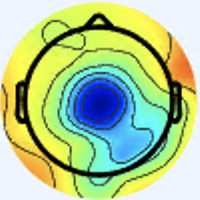

The file beside this chart, header and first rows:
[238 245 254 255], [238 245 254 255], [238 245 254 255], [238 245 254 255], [238 245 254 255], [238 245 254 255], [238 245 254 255], [238 245 254 255], [238 245 254 255], [238 245 254 255], [238 245 254 255], [238 245 254 255], [238 245 254 255], [238 245 254 255], [238 245 254 255], [238 245 254 255], [238 245 254 255], [238 245 254 255], [238 245 254 255], [238 245 254 255], [238 245 254 255], [238 245 254 255], [238 245 254 255], [238 245 254 255]
[238 245 254 255], [238 245 254 255], [238 245 254 255], [238 245 254 255], [238 245 254 255], [238 245 254 255], [238 245 254 255], [238 245 254 255], [238 245 254 255], [238 245 254 255], [238 245 254 255], [238 245 254 255], [238 245 254 255], [238 245 254 255], [238 245 254 255], [238 245 254 255], [238 245 254 255], [238 245 254 255], [238 245 254 255], [238 245 254 255], [238 245 254 255], [238 245 254 255], [238 245 254 255], [238 245 254 255]
[238 245 254 255], [238 245 254 255], [238 245 254 255], [238 245 254 255], [238 245 254 255], [238 245 254 255], [238 245 254 255], [238 245 254 255], [238 245 254 255], [238 245 254 255], [238 245 254 255], [238 245 254 255], [238 245 254 255], [238 245 254 255], [238 245 254 255], [238 245 254 255], [238 245 254 255], [238 245 254 255], [238 245 254 255], [238 245 254 255], [238 245 254 255], [238 245 254 255], [238 245 254 255], [238 245 254 255]
[238 245 254 255], [238 245 254 255], [238 245 254 255], [238 245 254 255], [238 245 254 255], [238 245 254 255], [238 245 254 255], [238 245 254 255], [238 245 254 255], [238 245 254 255], [238 245 254 255], [238 245 254 255], [238 245 254 255], [238 245 254 255], [238 245 254 255], [238 245 254 255], [238 245 254 255], [238 245 254 255], [238 245 254 255], [238 245 254 255], [238 245 254 255], [238 245 254 255], [238 245 254 255], [238 245 254 255]
[238 245 254 255], [238 245 254 255], [238 245 254 255], [238 245 254 255], [238 245 254 255], [238 245 254 255], [238 245 254 255], [238 245 254 255], [238 245 254 255], [238 245 254 255], [238 245 254 255], [238 245 254 255], [238 245 254 255], [238 245 254 255], [238 245 254 255], [238 245 254 255], [238 245 254 255], [238 245 254 255], [238 245 254 255], [238 245 254 255], [238 245 254 255], [238 245 254 255], [238 245 254 255], [238 245 254 255]
[238 245 254 255], [238 245 254 255], [238 245 254 255], [238 245 254 255], [238 245 254 255], [238 245 254 255], [238 245 254 255], [238 245 254 255], [238 245 254 255], [238 245 254 255], [238 245 254 255], [238 245 254 255], [238 245 254 255], [238 245 254 255], [238 245 254 255], [238 245 254 255], [238 245 254 255], [238 245 254 255], [238 245 254 255], [238 245 254 255], [238 245 254 255], [238 245 254 255], [238 245 254 255], [238 245 254 255]
[238 245 254 255], [238 245 254 255], [238 245 254 255], [238 245 254 255], [238 245 254 255], [238 245 254 255], [238 245 254 255], [238 245 254 255], [238 245 254 255], [238 245 254 255], [238 245 254 255], [238 245 254 255], [238 245 254 255], [238 245 254 255], [238 245 254 255], [238 245 254 255], [238 245 254 255], [238 245 254 255], [238 245 254 255], [238 245 254 255], [238 245 254 255], [238 245 254 255], [238 245 254 255], [238 245 254 255]
[238 245 254 255], [238 245 254 255], [238 245 254 255], [238 245 254 255], [238 245 254 255], [238 245 254 255], [238 245 254 255], [238 245 254 255], [238 245 254 255], [238 245 254 255], [238 245 254 255], [238 245 254 255], [238 245 254 255], [238 245 254 255], [238 245 254 255], [238 245 254 255], [238 245 254 255], [238 245 254 255], [238 245 254 255], [238 245 254 255], [238 245 254 255], [238 245 254 255], [238 245 254 255], [238 245 254 255]
[238 245 254 255], [238 245 254 255], [238 245 254 255], [238 245 254 255], [238 245 254 255], [238 245 254 255], [238 245 254 255], [238 245 254 255], [238 245 254 255], [238 245 254 255], [238 245 254 255], [238 245 254 255], [238 245 254 255], [238 245 254 255], [238 245 254 255], [238 245 254 255], [238 245 254 255], [238 245 254 255], [238 245 254 255], [238 245 254 255], [238 245 254 255], [238 245 254 255], [238 245 254 255], [238 245 254 255]
[238 245 254 255], [238 245 254 255], [238 245 254 255], [238 245 254 255], [238 245 254 255], [238 245 254 255], [238 245 254 255], [238 245 254 255], [238 245 254 255], [238 245 254 255], [238 245 254 255], [238 245 254 255], [238 245 254 255], [238 245 254 255], [238 245 254 255], [238 245 254 255], [238 245 254 255], [238 245 254 255], [238 245 254 255], [238 245 254 255], [238 245 254 255], [238 245 254 255], [238 245 254 255], [238 245 254 255]
[238 245 254 255], [238 245 254 255], [238 245 254 255], [238 245 254 255], [238 245 254 255], [238 245 254 255], [238 245 254 255], [238 245 254 255], [238 245 254 255], [238 245 254 255], [238 245 254 255], [238 245 254 255], [238 245 254 255], [238 245 254 255], [238 245 254 255], [238 245 254 255], [238 245 254 255], [238 245 254 255], [238 245 254 255], [238 245 254 255], [238 245 254 255], [238 245 254 255], [238 245 254 255], [238 245 254 255]
[238 245 254 255], [238 245 254 255], [238 245 254 255], [238 245 254 255], [238 245 254 255], [238 245 254 255], [238 245 254 255], [238 245 254 255], [238 245 254 255], [238 245 254 255], [238 245 254 255], [238 245 254 255], [238 245 254 255], [238 245 254 255], [238 245 254 255], [238 245 254 255], [238 245 254 255], [238 245 254 255], [238 245 254 255], [238 245 254 255], [238 245 254 255], [238 245 254 255], [238 245 254 255], [238 245 254 255]
[238 245 254 255], [238 245 254 255], [238 245 254 255], [238 245 254 255], [238 245 254 255], [238 245 254 255], [238 245 254 255], [238 245 254 255], [238 245 254 255], [238 245 254 255], [238 245 254 255], [238 245 254 255], [238 245 254 255], [238 245 254 255], [238 245 254 255], [238 245 254 255], [238 245 254 255], [238 245 254 255], [238 245 254 255], [238 245 254 255], [238 245 254 255], [238 245 254 255], [238 245 254 255], [238 245 254 255]
[238 245 254 255], [238 245 254 255], [238 245 254 255], [238 245 254 255], [238 245 254 255], [238 245 254 255], [238 245 254 255], [238 245 254 255], [238 245 254 255], [238 245 254 255], [238 245 254 255], [238 245 254 255], [238 245 254 255], [238 245 254 255], [238 245 254 255], [238 245 254 255], [238 245 254 255], [238 245 254 255], [238 245 254 255], [238 245 254 255], [238 245 254 255], [238 245 254 255], [238 245 254 255], [238 245 254 255]
[238 245 254 255], [238 245 254 255], [238 245 254 255], [238 245 254 255], [238 245 254 255], [238 245 254 255], [238 245 254 255], [238 245 254 255], [238 245 254 255], [238 245 254 255], [238 245 254 255], [238 245 254 255], [238 245 254 255], [238 245 254 255], [238 245 254 255], [238 245 254 255], [238 245 254 255], [238 245 254 255], [238 245 254 255], [238 245 254 255], [238 245 254 255], [238 245 254 255], [238 245 254 255], [238 245 254 255]
[238 245 254 255], [238 245 254 255], [238 245 254 255], [238 245 254 255], [238 245 254 255], [238 245 254 255], [238 245 254 255], [238 245 254 255], [238 245 254 255], [238 245 254 255], [238 245 254 255], [238 245 254 255], [238 245 254 255], [238 245 254 255], [238 245 254 255], [238 245 254 255], [238 245 254 255], [238 245 254 255], [238 245 254 255], [238 245 254 255], [238 245 254 255], [238 245 254 255], [238 245 254 255], [238 245 254 255]
[238 245 254 255], [238 245 254 255], [238 245 254 255], [238 245 254 255], [238 245 254 255], [238 245 254 255], [238 245 254 255], [238 245 254 255], [238 245 254 255], [238 245 254 255], [238 245 254 255], [238 245 254 255], [238 245 254 255], [238 245 254 255], [238 245 254 255], [238 245 254 255], [238 245 254 255], [238 245 254 255], [238 245 254 255], [238 245 254 255], [238 245 254 255], [238 245 254 255], [238 245 254 255], [238 245 254 255]
[238 245 254 255], [238 245 254 255], [238 245 254 255], [238 245 254 255], [238 245 254 255], [238 245 254 255], [238 245 254 255], [238 245 254 255], [238 245 254 255], [238 245 254 255], [238 245 254 255], [238 245 254 255], [238 245 254 255], [238 245 254 255], [238 245 254 255], [238 245 254 255], [238 245 254 255], [238 245 254 255], [238 245 254 255], [238 245 254 255], [238 245 254 255], [238 245 254 255], [238 245 254 255], [238 245 254 255]
[238 245 254 255], [238 245 254 255], [238 245 254 255], [238 245 254 255], [238 245 254 255], [238 245 254 255], [238 245 254 255], [238 245 254 255], [238 245 254 255], [238 245 254 255], [238 245 254 255], [238 245 254 255], [238 245 254 255], [238 245 254 255], [238 245 254 255], [238 245 254 255], [238 245 254 255], [238 245 254 255], [238 245 254 255], [238 245 254 255], [238 245 254 255], [238 245 254 255], [238 245 254 255], [238 245 254 255]
[238 245 254 255], [238 245 254 255], [238 245 254 255], [238 245 254 255], [238 245 254 255], [238 245 254 255], [238 245 254 255], [238 245 254 255], [238 245 254 255], [238 245 254 255], [238 245 254 255], [238 245 254 255], [238 245 254 255], [238 245 254 255], [238 245 254 255], [238 245 254 255], [238 245 254 255], [238 245 254 255], [238 245 254 255], [238 245 254 255], [238 245 254 255], [238 245 254 255], [238 245 254 255], [238 245 254 255]
[238 245 254 255], [238 245 254 255], [238 245 254 255], [238 245 254 255], [238 245 254 255], [238 245 254 255], [238 245 254 255], [238 245 254 255], [238 245 254 255], [238 245 254 255], [238 245 254 255], [238 245 254 255], [238 245 254 255], [238 245 254 255], [238 245 254 255], [238 245 254 255], [238 245 254 255], [238 245 254 255], [238 245 254 255], [238 245 254 255], [238 245 254 255], [238 245 254 255], [238 245 254 255], [238 245 254 255]
[238 245 254 255], [238 245 254 255], [238 245 254 255], [238 245 254 255], [238 245 254 255], [238 245 254 255], [238 245 254 255], [238 245 254 255], [238 245 254 255], [238 245 254 255], [238 245 254 255], [238 245 254 255], [238 245 254 255], [238 245 254 255], [238 245 254 255], [238 245 254 255], [238 245 254 255], [238 245 254 255], [238 245 254 255], [238 245 254 255], [238 245 254 255], [238 245 254 255], [238 245 254 255], [238 245 254 255]
[238 245 254 255], [238 245 254 255], [238 245 253 255], [238 245 253 255], [238 245 253 255], [238 245 253 255], [238 245 253 255], [238 245 253 255], [238 245 253 255], [238 245 253 255], [238 245 253 255], [238 245 253 255], [238 245 253 255], [238 245 254 255], [238 245 254 255], [238 245 254 255], [237 245 254 255], [237 245 254 255], [238 244 254 255], [238 244 254 255], [238 244 254 255], [238 244 254 255], [238 244 254 255], [238 244 254 255]
[238 245 254 255], [238 245 254 255], [238 245 253 255], [238 245 253 255], [238 245 253 255], [238 245 253 255], [238 245 253 255], [238 245 253 255], [238 245 253 255], [238 245 253 255], [238 245 253 255], [238 245 253 255], [238 245 253 255], [238 245 253 255], [238 245 254 255], [238 245 254 255], [237 245 254 255], [237 245 254 255], [238 244 254 255], [238 244 254 255], [238 244 254 255], [238 244 254 255], [238 244 254 255], [238 244 254 255]
[238 245 253 255], [238 245 253 255], [238 245 253 255], [238 245 253 255], [238 245 253 255], [238 245 253 255], [238 245 253 255], [238 245 253 255], [238 245 253 255], [238 245 253 255], [237 245 253 255], [237 245 253 255], [237 245 253 255], [237 245 253 255], [238 245 253 255], [238 245 254 255], [238 245 254 255], [238 245 254 255], [238 245 254 255], [238 245 254 255], [238 245 254 255], [238 245 254 255], [238 245 254 255], [238 245 254 255]
[238 245 253 255], [238 245 253 255], [238 245 253 255], [238 245 253 255], [238 245 253 255], [238 245 253 255], [238 245 253 255], [238 245 253 255], [238 245 253 255], [238 245 253 255], [237 245 253 255], [237 245 253 255], [237 245 253 255], [237 245 253 255], [238 245 253 255], [238 245 253 255], [238 245 254 255], [238 245 254 255], [239 245 254 255], [239 245 254 255], [239 245 254 255], [239 245 254 255], [238 245 254 255], [238 245 254 255]
[238 245 253 255], [238 245 253 255], [238 245 252 255], [238 245 252 255], [238 245 251 255], [238 245 252 255], [238 245 252 255], [238 245 253 255], [238 245 253 255], [238 245 253 255], [238 245 254 255], [238 245 254 255], [238 244 254 255], [238 244 254 255], [239 244 254 255], [239 244 254 255], [240 244 254 255], [240 244 254 255], [240 244 254 255], [240 244 254 255], [240 244 254 255], [240 244 254 255], [240 245 254 255], [240 245 254 255]
[238 245 253 255], [238 245 253 255], [238 245 252 255], [238 245 252 255], [238 245 251 255], [238 245 251 255], [238 245 252 255], [238 245 252 255], [238 245 253 255], [238 245 253 255], [238 245 254 255], [238 245 254 255], [238 244 254 255], [239 244 254 255], [239 244 254 255], [239 244 254 255], [240 244 254 255], [240 244 254 255], [241 244 254 255], [241 244 254 255], [241 244 254 255], [241 244 254 255], [241 245 254 255], [241 246 254 255]
[238 245 253 255], [238 245 253 255], [238 245 253 255], [238 245 252 255], [238 245 252 255], [238 245 252 255], [238 245 253 255], [238 245 253 255], [238 245 253 255], [238 245 253 255], [238 245 254 255], [238 245 254 255], [239 245 254 255], [239 245 254 255], [239 245 254 255], [239 245 254 255], [239 245 253 255], [239 245 253 255], [240 245 254 255], [240 245 253 255], [240 245 253 255], [240 245 253 255], [241 246 254 255], [242 246 254 255]
[238 245 253 255], [238 245 253 255], [238 245 253 255], [238 245 253 255], [238 245 252 255], [238 245 253 255], [238 245 253 255], [238 245 253 255], [238 245 253 255], [238 245 253 255], [238 245 254 255], [239 245 254 255], [239 245 254 255], [239 245 254 255], [239 245 254 255], [239 245 253 255], [239 245 253 255], [239 245 252 255], [239 245 252 255], [239 245 251 255], [238 245 251 255], [239 246 252 255], [241 246 254 255], [242 247 254 255]
[238 245 254 255], [238 245 254 255], [238 245 254 255], [238 245 253 255], [238 245 253 255], [238 245 253 255], [239 245 254 255], [239 245 254 255], [239 245 254 255], [239 245 254 255], [239 245 254 255], [239 245 254 255], [239 245 254 255], [239 245 253 255], [239 245 252 255], [239 245 252 255], [238 245 251 255], [238 245 250 255], [238 245 249 255], [238 245 249 255], [238 246 249 255], [239 246 250 255], [241 247 254 255], [243 247 254 255]
[238 245 254 255], [238 245 254 255], [238 245 254 255], [238 245 254 255], [238 245 253 255], [239 245 253 255], [239 245 254 255], [239 245 254 255], [239 245 254 255], [239 245 254 255], [239 245 254 255], [239 245 254 255], [239 245 254 255], [239 245 253 255], [239 245 252 255], [238 245 252 255], [238 245 252 255], [238 245 250 255], [238 245 249 255], [237 245 249 255], [237 246 248 255], [238 246 250 255], [240 247 254 255], [243 247 254 255]
[238 245 254 255], [238 245 254 255], [238 245 254 255], [238 245 254 255], [239 245 254 255], [239 245 254 255], [239 245 254 255], [239 245 254 255], [239 245 254 255], [239 245 254 255], [239 245 254 255], [239 245 254 255], [239 245 254 255], [239 245 254 255], [238 245 253 255], [238 245 253 255], [237 244 253 255], [237 245 253 255], [237 245 252 255], [237 245 251 255], [236 245 250 255], [237 245 252 255], [240 245 254 255], [243 247 254 255]
[238 245 254 255], [238 245 254 255], [238 245 254 255], [239 245 254 255], [239 245 254 255], [239 245 254 255], [239 245 254 255], [239 245 254 255], [239 245 254 255], [239 245 254 255], [239 245 254 255], [239 245 254 255], [239 245 254 255], [239 245 254 255], [238 245 254 255], [237 244 254 255], [237 244 254 255], [236 244 254 255], [237 245 254 255], [236 244 253 255], [235 244 253 255], [236 244 253 255], [239 245 254 255], [243 246 254 255]
[238 245 254 255], [238 245 254 255], [239 245 254 255], [239 245 254 255], [239 245 254 255], [239 245 254 255], [239 245 254 255], [239 245 254 255], [239 245 254 255], [239 245 254 255], [240 245 254 255], [240 245 254 255], [240 245 254 255], [239 245 254 255], [238 244 254 255], [237 244 254 255], [236 244 254 255], [236 244 254 255], [236 244 254 255], [235 244 254 255], [234 243 254 255], [236 244 254 255], [238 245 254 255], [241 244 254 255]
[238 245 254 255], [238 245 254 255], [239 245 254 255], [239 245 254 255], [239 245 254 255], [239 245 254 255], [239 245 254 255], [239 245 254 255], [239 245 254 255], [239 245 254 255], [240 245 254 255], [240 245 254 255], [240 245 254 255], [239 245 254 255], [238 244 254 255], [237 244 254 255], [236 244 254 255], [236 244 254 255], [236 244 254 255], [235 244 254 255], [234 243 254 255], [234 242 254 255], [237 242 254 255], [239 243 250 255]
[238 245 254 255], [238 245 254 255], [238 245 254 255], [238 245 254 255], [238 245 254 255], [239 245 254 255], [239 245 254 255], [239 245 254 255], [239 245 254 255], [239 245 254 255], [239 245 254 255], [239 245 254 255], [239 245 254 255], [239 245 254 255], [238 245 254 255], [237 245 254 255], [237 245 254 255], [237 245 254 255], [237 245 254 255], [236 244 254 255], [235 243 254 255], [235 240 254 255], [233 236 253 255], [235 241 211 255]
[238 245 254 255], [238 245 254 255], [238 245 254 255], [238 245 254 255], [238 245 254 255], [238 245 254 255], [239 245 254 255], [239 245 254 255], [239 245 254 255], [239 245 254 255], [239 245 254 255], [239 245 254 255], [239 245 254 255], [238 245 254 255], [238 246 254 255], [238 247 254 255], [237 247 254 255], [237 246 254 255], [237 246 254 255], [237 245 254 255], [237 243 254 255], [234 240 244 255], [231 237 215 255], [230 242 155 255]
[238 245 254 255], [238 245 254 255], [238 245 254 255], [238 245 254 255], [238 246 254 255], [238 246 254 255], [238 246 254 255], [238 245 254 255], [238 245 254 255], [238 245 254 255], [238 245 254 255], [238 245 254 255], [238 245 254 255], [238 246 254 255], [238 247 254 255], [238 248 254 255], [238 249 254 255], [238 248 254 255], [237 247 254 255], [237 244 254 255], [238 242 254 255], [234 244 203 255], [231 248 127 255], [225 248  95 255]
[238 245 254 255], [238 245 254 255], [238 245 254 255], [238 246 254 255], [238 246 254 255], [238 246 254 255], [238 246 254 255], [238 246 254 255], [238 245 254 255], [238 245 254 255], [238 245 254 255], [238 245 254 255], [238 245 254 255], [238 246 254 255], [238 247 254 255], [238 248 254 255], [238 249 254 255], [238 247 254 255], [238 245 254 255], [238 242 254 255], [238 241 254 255], [237 246 175 255], [232 253  95 255], [226 251  83 255]
[238 245 254 255], [238 245 254 255], [238 246 254 255], [238 246 254 255], [238 246 254 255], [238 246 254 255], [238 246 254 255], [238 246 254 255], [238 246 254 255], [238 245 254 255], [238 245 254 255], [238 245 254 255], [238 245 254 255], [238 246 254 255], [238 246 254 255], [239 247 254 255], [239 247 254 255], [238 243 254 255], [239 238 254 255], [239 237 248 255], [242 239 224 255], [240 245 161 255], [237 253 101 255], [232 253  87 255]
[238 245 254 255], [238 246 254 255], [238 246 254 255], [238 246 254 255], [238 246 254 255], [238 246 254 255], [238 246 254 255], [238 246 254 255], [238 246 254 255], [238 246 254 255], [238 245 254 255], [238 245 254 255], [238 245 254 255], [238 245 254 255], [238 246 254 255], [238 246 254 255], [238 246 254 255], [239 241 254 255], [240 234 252 255], [242 236 217 255], [244 240 166 255], [244 247 125 255], [241 252  97 255], [238 253  88 255]
[238 246 254 255], [238 246 254 255], [238 246 254 255], [238 246 254 255], [238 247 254 255], [238 247 254 255], [238 246 254 255], [238 246 254 255], [238 246 254 255], [238 246 254 255], [237 245 254 255], [237 245 254 255], [237 245 254 255], [237 245 254 255], [238 245 253 255], [238 245 254 255], [239 245 253 255], [240 240 253 255], [241 234 240 255], [244 239 167 255], [248 248  95 255], [248 252  86 255], [245 253  86 255], [242 253  85 255]
[238 246 254 255], [238 246 254 255], [238 246 254 255], [238 246 254 255], [238 247 254 255], [238 247 254 255], [238 246 254 255], [238 246 254 255], [238 246 254 255], [237 245 254 255], [237 245 254 255], [237 245 254 255], [237 245 254 255], [238 244 254 255], [238 243 254 255], [238 242 254 255], [239 242 253 255], [242 240 233 255], [243 238 195 255], [246 244 124 255], [250 253  84 255], [249 253  84 255], [247 253  84 255], [246 253  85 255]
[238 245 253 255], [238 246 253 255], [238 246 253 255], [238 246 253 255], [238 246 253 255], [238 246 254 255], [237 245 254 255], [237 245 254 255], [237 245 254 255], [237 244 254 255], [237 244 254 255], [237 245 254 255], [238 244 254 255], [238 242 254 255], [239 239 254 255], [239 237 253 255], [241 236 253 255], [243 241 196 255], [246 248 123 255], [248 251  95 255], [249 252  87 255], [248 252  85 255], [247 253  86 255], [245 253  85 255]
[238 245 253 255], [238 245 253 255], [238 246 253 255], [238 246 253 255], [238 246 253 255], [237 245 253 255], [237 245 254 255], [237 244 254 255], [237 244 254 255], [237 244 254 255], [237 244 254 255], [237 244 254 255], [238 244 254 255], [238 241 253 255], [240 238 248 255], [241 236 245 255], [243 237 230 255], [245 244 159 255], [247 253  94 255], [248 253  86 255], [249 251  87 255], [248 252  86 255], [246 253  86 255], [244 253  85 255]
[238 245 253 255], [238 245 253 255], [237 245 252 255], [237 245 252 255], [237 245 252 255], [237 245 253 255], [237 244 254 255], [237 244 254 255], [238 243 254 255], [238 243 254 255], [238 243 254 255], [238 244 254 255], [238 244 254 255], [239 242 246 255], [240 241 229 255], [243 242 204 255], [246 244 172 255], [248 249 125 255], [249 253  92 255], [249 253  86 255], [248 253  85 255], [247 253  84 255], [246 253  84 255], [244 253  84 255]
[238 245 253 255], [238 245 252 255], [237 245 252 255], [237 245 252 255], [237 245 252 255], [237 245 253 255], [237 244 254 255], [237 243 254 255], [238 243 254 255], [238 243 254 255], [238 243 254 255], [237 244 254 255], [237 244 254 255], [239 241 245 255], [242 239 224 255], [246 243 175 255], [248 250 122 255], [250 252  98 255], [249 253  88 255], [249 253  85 255], [248 253  84 255], [247 253  84 255], [245 253  83 255], [244 253  83 255]
[238 244 252 255], [238 244 252 255], [237 244 252 255], [237 244 252 255], [237 244 251 255], [237 244 252 255], [237 244 253 255], [237 244 254 255], [238 243 254 255], [238 243 254 255], [237 243 254 255], [236 244 254 255], [236 244 254 255], [240 238 253 255], [247 233 235 255], [250 239 159 255], [250 251  90 255], [250 253  84 255], [249 253  85 255], [248 253  84 255], [247 253  84 255], [247 253  84 255], [245 253  84 255], [244 253  84 255]
[238 244 252 255], [238 244 252 255], [237 244 252 255], [237 244 251 255], [237 244 251 255], [237 244 251 255], [237 244 252 255], [238 244 253 255], [238 243 254 255], [238 243 254 255], [237 243 254 255], [235 243 254 255], [235 243 254 255], [241 238 240 255], [250 234 202 255], [252 241 127 255], [251 252  84 255], [250 253  84 255], [249 253  84 255], [248 253  84 255], [247 252  84 255], [246 252  84 255], [245 252  84 255], [244 253  84 255]
[238 244 252 255], [238 244 252 255], [237 243 251 255], [237 243 251 255], [237 243 250 255], [237 243 250 255], [238 243 251 255], [238 243 251 255], [238 243 252 255], [237 243 253 255], [236 243 254 255], [234 242 254 255], [234 242 254 255], [242 243 204 255], [253 247 125 255], [254 251  92 255], [252 253  84 255], [250 253  84 255], [249 252  84 255], [248 252  84 255], [246 251  84 255], [245 250  84 255], [244 250  84 255], [243 251  84 255]
[238 244 252 255], [238 244 252 255], [237 243 251 255], [237 243 251 255], [237 243 250 255], [237 243 250 255], [238 243 250 255], [238 243 249 255], [238 242 250 255], [237 243 252 255], [236 243 254 255], [235 243 254 255], [235 242 247 255], [243 247 169 255], [255 253  94 255], [255 253  85 255], [252 253  84 255], [250 252  84 255], [250 252  84 255], [248 251  84 255], [247 250  84 255], [245 250  84 255], [244 250  84 255], [244 250  84 255]
[238 244 252 255], [238 244 251 255], [237 244 251 255], [237 245 251 255], [237 245 251 255], [237 244 250 255], [237 242 249 255], [238 241 247 255], [237 240 247 255], [238 242 253 255], [237 245 254 255], [238 245 237 255], [239 243 198 255], [247 248 136 255], [255 252  90 255], [255 253  85 255], [254 251  84 255], [252 251  84 255], [250 251  84 255], [249 251  84 255], [248 251  84 255], [247 252  84 255], [246 252  84 255], [246 252  85 255]
[238 244 252 255], [238 245 252 255], [237 245 251 255], [237 245 251 255], [237 245 251 255], [237 244 250 255], [237 242 248 255], [237 240 245 255], [237 238 243 255], [237 241 254 255], [238 246 254 255], [240 246 215 255], [244 246 150 255], [250 249 106 255], [255 252  87 255], [255 252  84 255], [255 250  84 255], [253 250  83 255], [252 251  84 255], [250 251  84 255], [250 252  84 255], [249 253  84 255], [248 253  84 255], [247 253  85 255]
[238 245 253 255], [238 245 252 255], [237 245 252 255], [238 246 252 255], [238 246 251 255], [237 244 249 255], [237 241 246 255], [236 238 242 255], [237 236 240 255], [237 241 254 255], [239 248 254 255], [244 249 194 255], [249 249 106 255], [253 250  87 255], [255 253  85 255], [255 252  84 255], [255 248  84 255], [254 249  84 255], [253 251  84 255], [252 251  84 255], [251 253  84 255], [250 253  84 255], [250 253  84 255], [248 253  85 255]
[238 245 253 255], [238 245 253 255], [237 245 252 255], [238 246 252 255], [238 246 251 255], [237 245 249 255], [237 242 246 255], [236 239 244 255], [237 236 241 255], [237 240 250 255], [240 247 247 255], [245 249 167 255], [252 250  90 255], [254 252  84 255], [255 253  84 255], [255 251  84 255], [254 247  83 255], [255 248  84 255], [254 251  84 255], [253 251  84 255], [252 253  84 255], [252 253  84 255], [251 253  84 255], [249 253  85 255]
[238 246 253 255], [238 246 253 255], [238 246 252 255], [238 246 252 255], [238 247 252 255], [238 246 251 255], [236 243 250 255], [236 241 251 255], [235 239 250 255], [238 240 231 255], [242 242 197 255], [248 245 135 255], [254 248  88 255], [255 250  83 255], [255 251  83 255], [255 250  83 255], [254 247  83 255], [255 248  83 255], [255 251  84 255], [254 252  84 255], [254 253  84 255], [252 253  85 255], [251 253  85 255], [250 253  85 255]
[238 246 253 255], [238 246 253 255], [238 246 252 255], [238 247 252 255], [238 248 252 255], [238 247 252 255], [237 245 252 255], [236 244 254 255], [235 243 254 255], [239 240 212 255], [245 238 148 255], [250 241 104 255], [254 246  85 255], [255 248  83 255], [255 249  83 255], [255 248  83 255], [254 247  82 255], [255 248  83 255], [255 251  84 255], [255 252  84 255], [255 253  85 255], [253 253  85 255], [252 253  85 255], [250 253  85 255]
[238 246 253 255], [239 247 253 255], [238 248 253 255], [238 249 252 255], [238 249 252 255], [237 248 252 255], [236 247 253 255], [234 246 254 255], [234 246 254 255], [240 240 192 255], [247 234 102 255], [252 237  83 255], [254 244  83 255], [254 246  82 255], [254 247  82 255], [254 247  82 255], [255 248  83 255], [255 249  83 255], [255 251  84 255], [255 252  85 255], [255 253  86 255], [254 253  86 255], [252 252  85 255], [250 252  85 255]
[238 246 253 255], [239 247 253 255], [238 247 253 255], [238 248 253 255], [238 248 252 255], [237 248 254 255], [236 247 254 255], [235 247 254 255], [234 246 249 255], [240 240 166 255], [249 234  85 255], [252 236  79 255], [254 243  81 255], [254 245  82 255], [254 245  82 255], [254 247  82 255], [255 248  83 255], [255 249  83 255], [255 251  84 255], [255 252  85 255], [255 253  86 255], [255 253  86 255], [252 252  85 255], [249 251  85 255]
[238 245 254 255], [238 245 254 255], [238 245 254 255], [238 245 254 255], [238 245 254 255], [238 246 254 255], [237 248 254 255], [237 246 238 255], [237 243 203 255], [243 240 135 255], [249 237  84 255], [252 239  80 255], [253 242  81 255], [254 244  81 255], [254 245  82 255], [254 246  82 255], [255 248  83 255], [255 249  83 255], [255 251  84 255], [255 252  84 255], [255 253  85 255], [254 252  85 255], [251 251  84 255], [248 250  83 255]
... 139 more rows
